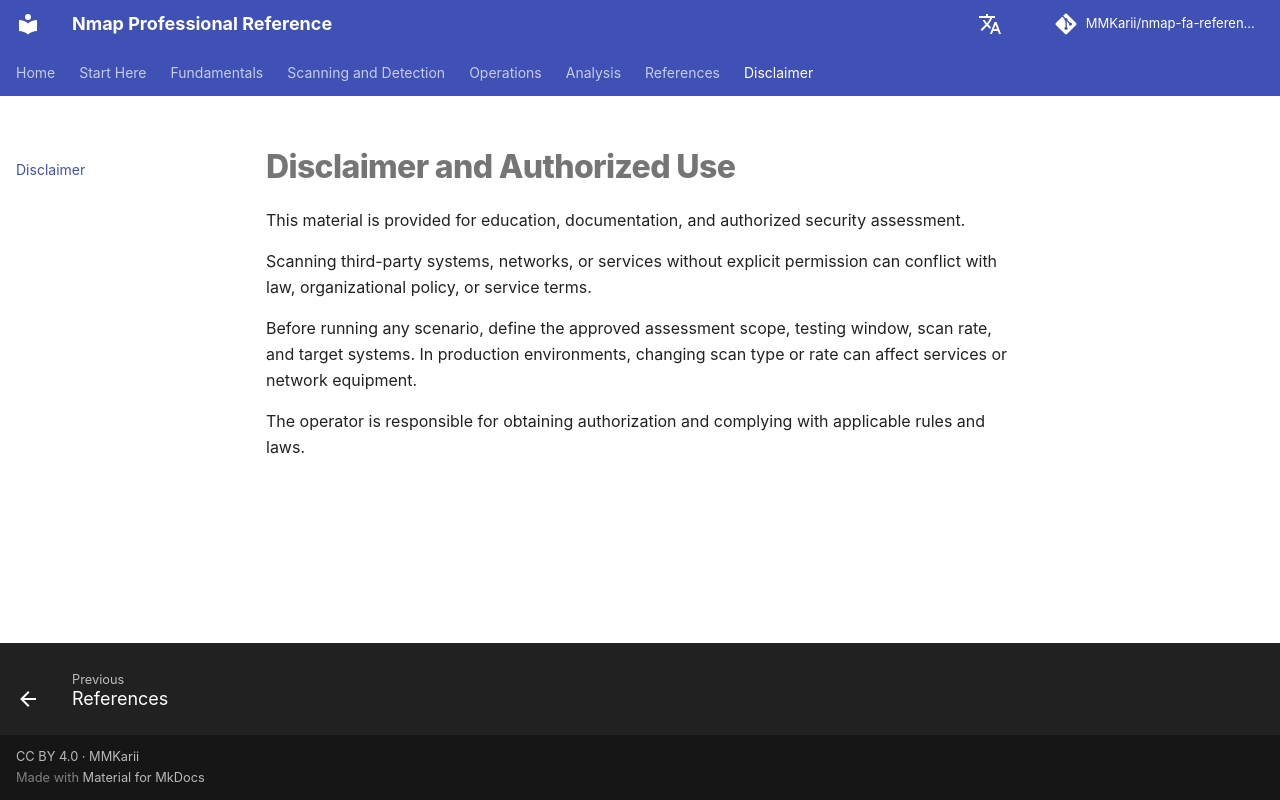

repository: MMKarii/nmap-fa-reference · page: en/disclaimer/index.html · generator: mkdocs

# Disclaimer and Authorized Use

This material is provided for education, documentation, and authorized security assessment.

Scanning third-party systems, networks, or services without explicit permission can conflict with law, organizational policy, or service terms.

Before running any scenario, define the approved assessment scope, testing window, scan rate, and target systems. In production environments, changing scan type or rate can affect services or network equipment.

The operator is responsible for obtaining authorization and complying with applicable rules and laws.
